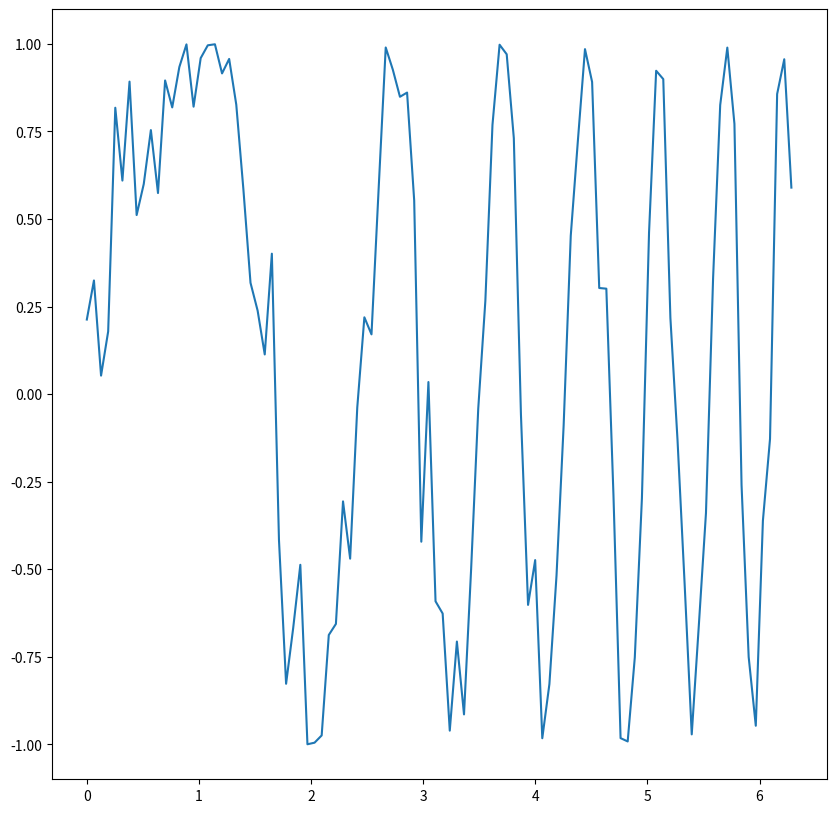

Python code for this plot:
#!/usr/bin/env python3
# generate_art.py
# -*- coding: utf-8 -*-  # 

import matplotlib.pyplot as plt
import numpy as np

# 生成随机艺术图案
plt.figure(figsize=(10, 10))
x = np.linspace(0, 2 * np.pi, 100)
y = np.sin(x**2 + np.random.rand(100))
plt.plot(x, y)
plt.savefig("art.png")
print("Art generated: art.png")